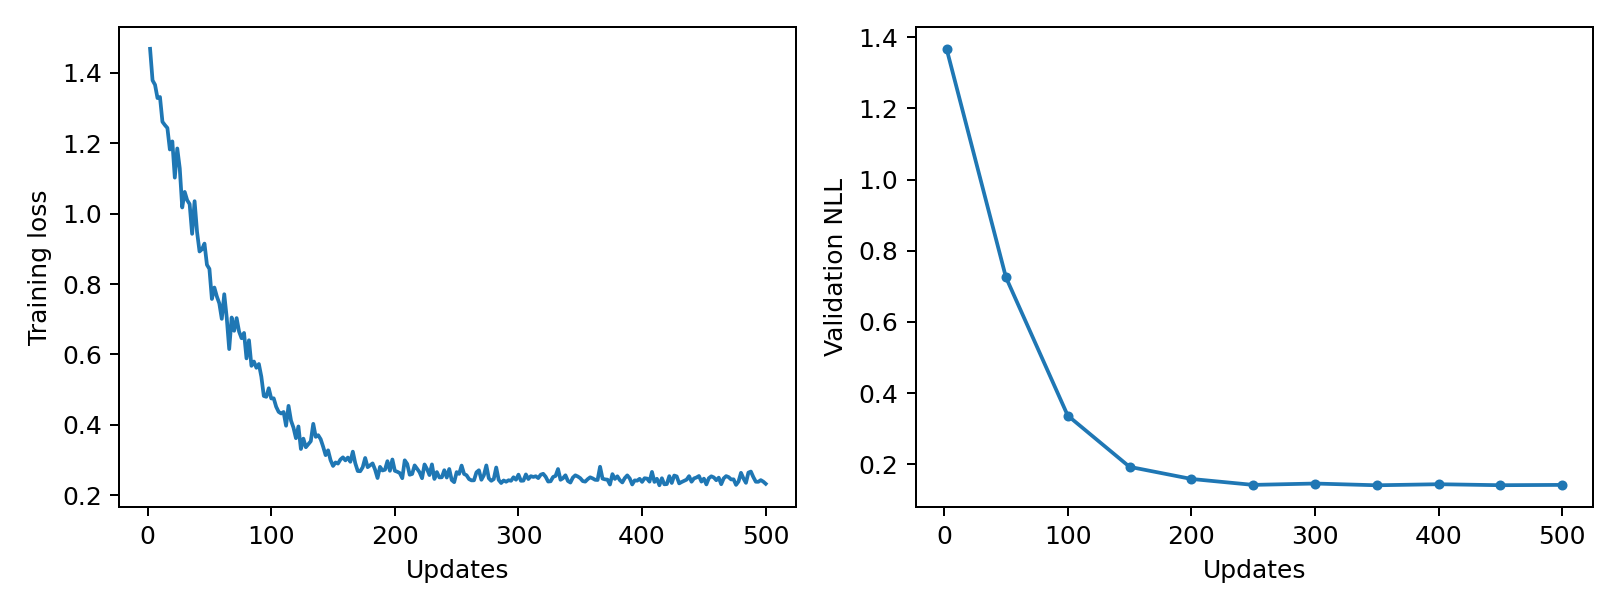

Data behind this chart, as committed beside it:
epoch, updates, train_loss, validation_nll, train_seconds, peak_gpu_mib
1, 2, 1.468, 1.367, 0.1561, 1196
2, 4, 1.379, , 0.156, 1196
3, 6, 1.366, , 0.1527, 1196
4, 8, 1.328, , 0.1544, 1196
5, 10, 1.331, , 0.1562, 1196
6, 12, 1.261, , 0.1577, 1196
7, 14, 1.252, , 0.1578, 1196
8, 16, 1.243, , 0.1637, 1196
9, 18, 1.182, , 0.1556, 1196
10, 20, 1.205, , 0.1566, 1196
11, 22, 1.102, , 0.1552, 1196
12, 24, 1.185, , 0.156, 1196
13, 26, 1.129, , 0.154, 1196
14, 28, 1.018, , 0.1569, 1196
15, 30, 1.062, , 0.1541, 1196
16, 32, 1.038, , 0.1562, 1196
17, 34, 1.027, , 0.1542, 1196
18, 36, 0.9427, , 0.1548, 1196
19, 38, 1.035, , 0.1588, 1196
20, 40, 0.948, , 0.1559, 1196
21, 42, 0.8926, , 0.1546, 1196
22, 44, 0.8989, , 0.1555, 1196
23, 46, 0.9149, , 0.1546, 1196
24, 48, 0.8547, , 0.1554, 1196
25, 50, 0.8431, 0.7256, 0.1545, 1196
26, 52, 0.7577, , 0.1559, 1196
27, 54, 0.7902, , 0.1547, 1196
28, 56, 0.7649, , 0.1561, 1196
29, 58, 0.7452, , 0.154, 1196
30, 60, 0.7013, , 0.155, 1196
31, 62, 0.7711, , 0.1549, 1196
32, 64, 0.7046, , 0.1541, 1196
33, 66, 0.6154, , 0.1545, 1196
34, 68, 0.705, , 0.1551, 1196
35, 70, 0.6673, , 0.1552, 1196
36, 72, 0.7034, , 0.1545, 1196
37, 74, 0.665, , 0.1551, 1196
38, 76, 0.6462, , 0.1551, 1196
39, 78, 0.6612, , 0.1557, 1196
40, 80, 0.589, , 0.1546, 1196
41, 82, 0.6404, , 0.1553, 1196
42, 84, 0.5678, , 0.1555, 1196
43, 86, 0.58, , 0.1541, 1196
44, 88, 0.5623, , 0.1556, 1196
45, 90, 0.5729, , 0.1545, 1196
46, 92, 0.5369, , 0.1555, 1196
47, 94, 0.4821, , 0.154, 1196
48, 96, 0.4798, , 0.1546, 1196
49, 98, 0.5041, , 0.1551, 1196
50, 100, 0.4751, 0.3372, 0.1541, 1196
51, 102, 0.4755, , 0.157, 1196
52, 104, 0.4515, , 0.1545, 1196
53, 106, 0.437, , 0.1542, 1196
54, 108, 0.4325, , 0.1555, 1196
55, 110, 0.4366, , 0.1535, 1196
56, 112, 0.3976, , 0.1561, 1196
57, 114, 0.454, , 0.1556, 1196
58, 116, 0.4122, , 0.1562, 1196
59, 118, 0.3922, , 0.1551, 1196
60, 120, 0.3622, , 0.1546, 1196
... 190 more rows
